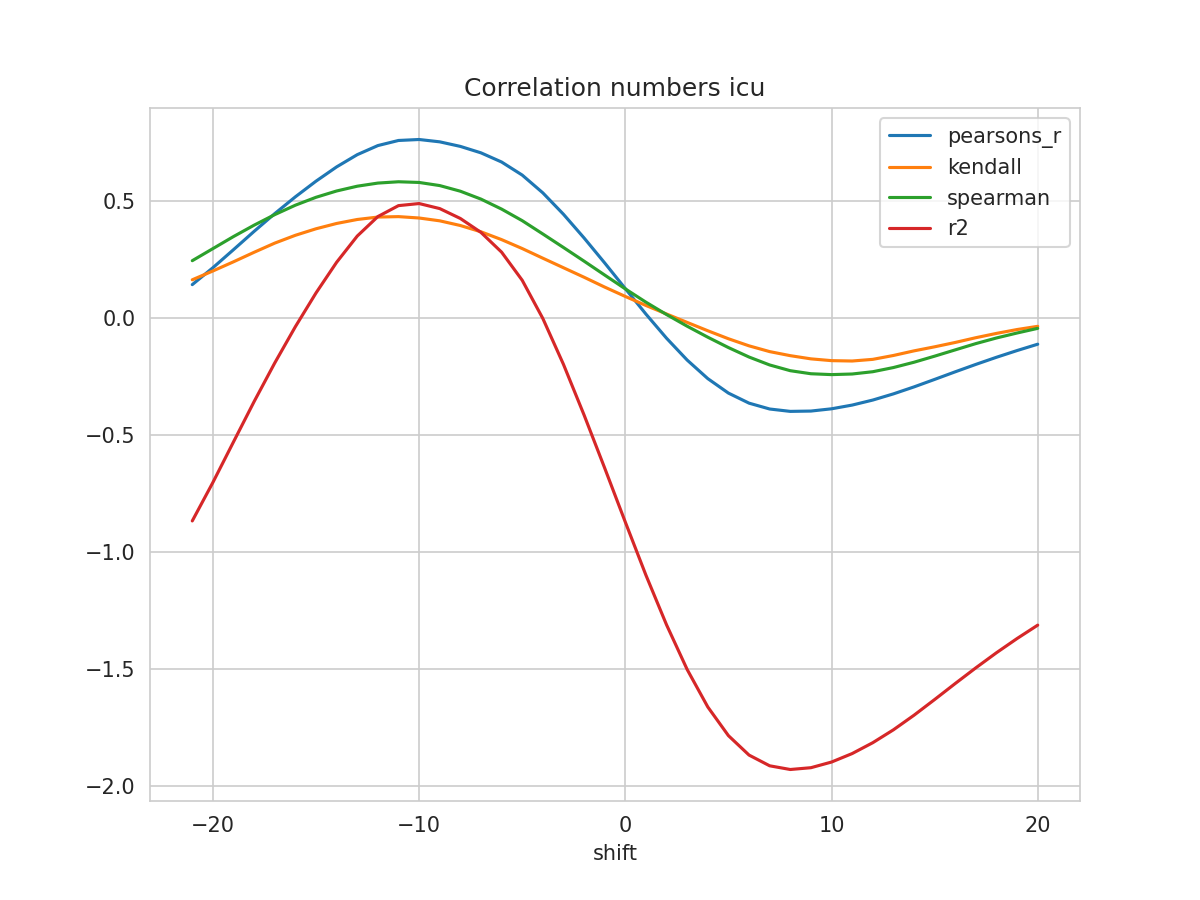

Source data for this figure (header and first rows):
shift, N, pearsons_r, kendall, spearman, mse, explained_variance_score, r2, rmse
-21, 282, 0.1441, 0.1647, 0.2465, 0.1604, -0.8661, -0.8673, 0.4005
-20, 283, 0.2164, 0.2025, 0.2982, 0.1472, -0.7011, -0.7026, 0.3837
-19, 284, 0.2938, 0.2418, 0.3498, 0.1329, -0.5272, -0.5289, 0.3646
-18, 285, 0.3721, 0.2825, 0.3986, 0.1183, -0.3544, -0.3563, 0.344
-17, 286, 0.448, 0.3217, 0.4437, 0.1041, -0.1891, -0.1912, 0.3226
-16, 287, 0.5199, 0.3552, 0.484, 0.09059, -0.03373, -0.03587, 0.301
-15, 288, 0.5868, 0.3831, 0.5178, 0.078, 0.1106, 0.1084, 0.2793
-14, 289, 0.6479, 0.4058, 0.5449, 0.06648, 0.2419, 0.2397, 0.2578
-13, 290, 0.7003, 0.4229, 0.5653, 0.05659, 0.3542, 0.3519, 0.2379
-12, 290, 0.7392, 0.4332, 0.5787, 0.04934, 0.4377, 0.4354, 0.2221
-11, 290, 0.761, 0.4351, 0.5843, 0.04527, 0.4846, 0.4822, 0.2128
-10, 290, 0.7652, 0.4292, 0.5814, 0.04449, 0.4935, 0.4911, 0.2109
-9, 290, 0.7552, 0.4171, 0.568, 0.04634, 0.4718, 0.4695, 0.2153
-8, 290, 0.7357, 0.3971, 0.5439, 0.04993, 0.4293, 0.4272, 0.2235
-7, 290, 0.7081, 0.3702, 0.5101, 0.05502, 0.3695, 0.3676, 0.2346
-6, 290, 0.6689, 0.3367, 0.4674, 0.06227, 0.2848, 0.2831, 0.2495
-5, 290, 0.6129, 0.2985, 0.4178, 0.07264, 0.1643, 0.1627, 0.2695
-4, 290, 0.5368, 0.2572, 0.3609, 0.08678, 0.000626, -0.00083, 0.2946
-3, 290, 0.4453, 0.2164, 0.3031, 0.1038, -0.1956, -0.1971, 0.3222
-2, 290, 0.3438, 0.1757, 0.2445, 0.1228, -0.4123, -0.4139, 0.3504
-1, 290, 0.2369, 0.1335, 0.185, 0.1429, -0.6393, -0.6411, 0.378
0, 290, 0.127, 0.09349, 0.1258, 0.1637, -0.8702, -0.8723, 0.4047
1, 290, 0.01792, 0.05482, 0.06889, 0.1846, -1.097, -1.1, 0.4297
2, 290, -0.08542, 0.01837, 0.01594, 0.2047, -1.309, -1.312, 0.4524
3, 290, -0.1789, -0.0177, -0.034, 0.223, -1.5, -1.503, 0.4722
4, 290, -0.2583, -0.05338, -0.08095, 0.2387, -1.66, -1.664, 0.4885
5, 290, -0.3202, -0.08757, -0.1253, 0.2511, -1.782, -1.786, 0.5011
6, 290, -0.3633, -0.118, -0.1659, 0.26, -1.864, -1.87, 0.5099
7, 290, -0.3883, -0.1426, -0.1998, 0.2655, -1.91, -1.915, 0.5153
8, 290, -0.3985, -0.16, -0.2243, 0.268, -1.925, -1.931, 0.5177
9, 290, -0.3971, -0.1737, -0.2374, 0.2683, -1.917, -1.924, 0.518
10, 290, -0.3874, -0.1813, -0.2411, 0.2669, -1.892, -1.899, 0.5166
11, 290, -0.3715, -0.1829, -0.2385, 0.2643, -1.855, -1.863, 0.5141
12, 290, -0.35, -0.1758, -0.2287, 0.2604, -1.807, -1.817, 0.5103
13, 290, -0.3236, -0.1592, -0.2109, 0.2555, -1.751, -1.762, 0.5055
14, 290, -0.2937, -0.1395, -0.1881, 0.25, -1.688, -1.699, 0.5
15, 290, -0.2616, -0.1221, -0.1622, 0.244, -1.62, -1.632, 0.494
16, 290, -0.2291, -0.1034, -0.1352, 0.238, -1.55, -1.563, 0.4878
17, 290, -0.1973, -0.0831, -0.1083, 0.2321, -1.483, -1.496, 0.4818
18, 290, -0.1668, -0.06468, -0.08426, 0.2265, -1.418, -1.431, 0.4759
19, 290, -0.1381, -0.04814, -0.06298, 0.2211, -1.356, -1.371, 0.4702
20, 290, -0.1109, -0.03438, -0.0431, 0.216, -1.299, -1.313, 0.4647
